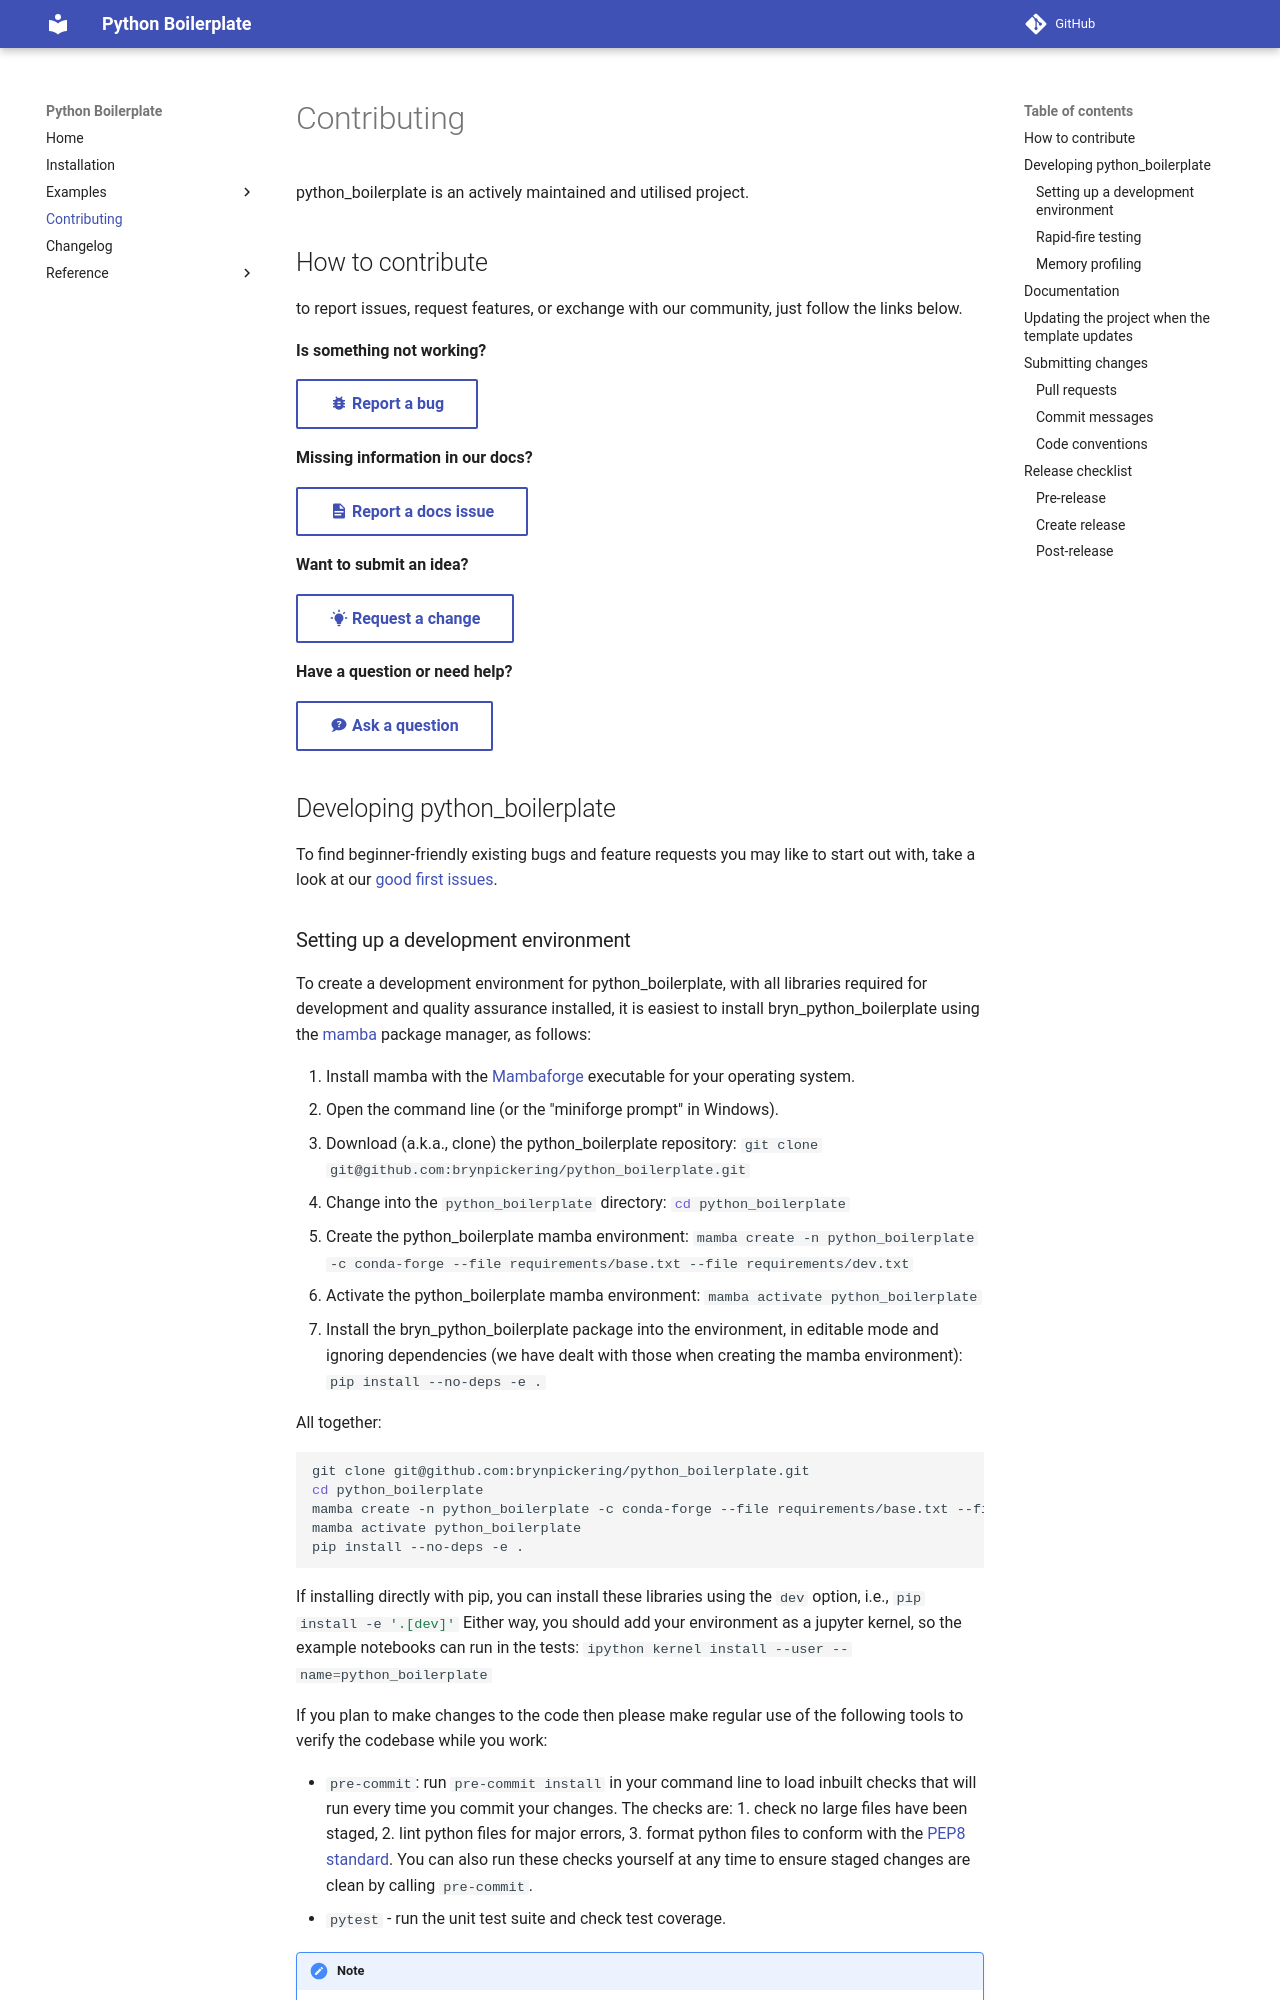

repository: brynpickering/python_boilerplate · page: develop/contributing/index.html · generator: mkdocs

# Contributing

python_boilerplate is an actively maintained and utilised project.

## How to contribute

to report issues, request features, or exchange with our community, just follow the links below.

__Is something not working?__

[:material-bug: Report a bug](https://github.com/brynpickering/python_boilerplate/issues/new?template=BUG-REPORT.yml "Report a bug in python_boilerplate by creating an issue and a reproduction"){ .md-button }

__Missing information in our docs?__

[:material-file-document: Report a docs issue](https://github.com/brynpickering/python_boilerplate/issues/new?template=DOCS.yml "Report missing information or potential inconsistencies in our documentation"){ .md-button }

__Want to submit an idea?__

[:material-lightbulb-on: Request a change](https://github.com/brynpickering/python_boilerplate/issues/new?template=FEATURE-REQUEST.yml "Propose a change or feature request or suggest an improvement"){ .md-button }

__Have a question or need help?__

[:material-chat-question: Ask a question](https://github.com/brynpickering/python_boilerplate/discussions "Ask questions on our discussion board and get in touch with our community"){ .md-button }

## Developing python_boilerplate

To find beginner-friendly existing bugs and feature requests you may like to start out with, take a look at our [good first issues](https://github.com/brynpickering/python_boilerplate/contribute).
